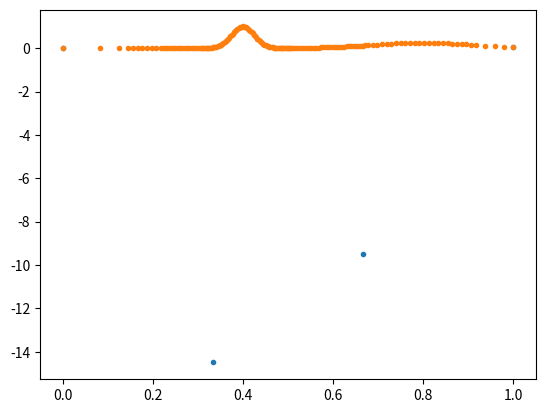

This chart was generated by the following Python code:
import numpy as np
from scipy import sparse
from matplotlib import pyplot as plt
from scipy.sparse import csr_matrix

def refine_marked(EToVcoarse, xcoarse, idxMarked):
    N = len(EToVcoarse[:,0]) + 1
    Old2New = np.zeros((len(idxMarked),3),dtype=int)

    EToVfine = EToVcoarse.copy()
    xfine = xcoarse.copy()

    for i,idx in enumerate(idxMarked):

        xi   = xfine[EToVfine[idx][0]]
        xip1 = xfine[EToVfine[idx][1]]
        xih  =  xi + (xip1 - xi)/2

        xfine = np.hstack((xfine,[xih]))

        M = EToVfine[idx][1]
        EToVfine[idx][1] = N 
        EToVfine = np.vstack((EToVfine,[N,M]))

        Old2New[i] = [EToVfine[idx][0], N, M]

        N += 1

    return EToVfine, xfine, Old2New

K = lambda h: np.array([[1/h + h/3, -1/h + h/6], [-1/h + h/6, 1/h + h/3]])

def GlobalAssembly(x,c,d,func):
    M = len(x)
    nnzmax = 4 * M
    ii = np.ones(nnzmax, dtype=int)
    jj = np.ones(nnzmax, dtype=int)
    ss = np.zeros(nnzmax)
    b = np.zeros(M)
    count = 0

    for i in range(M - 1):
        h = x[i+1] - x[i]

        fval = func(x[i])

        if i > 0:
            b[i-1] += h*fval/6        
        b[i] += 2*h*fval/3
        b[i+1] += h*fval/6

        Ki = K(h)

        ii[count:count + 4] = [i, i, i + 1, i + 1]
        jj[count:count + 4] = [i, i + 1, i + 1, i]
        ss[count:count + 4] = [
        Ki[0, 0],
        Ki[0, 1],
        Ki[1, 1],
        Ki[1, 0]
        ]
        count += 4
    
    A = csr_matrix((ss[:count], (ii[:count], jj[:count])), shape=(M, M))
    b = -b
    
    # Boundary conditions
    b[0] = c
    b[1] -= A[0,1]*c

    A[0,0] = 1
    A[0,1] = 0
    A[1,0] = 0
    
    b[M-1] = d
    b[M-2] -= A[M-1,M-2]*d

    A[M-1,M-1] = 1
    A[M-1,M-2] = 0
    A[M-2,M-1] = 0

    

    return A, b

def BVP1D(L, x, c, d,func, plot=True):
    
    if type(x) == int:
        x = np.linspace(0, L, x)

    A,b = GlobalAssembly(x,c,d,func)

    u = sparse.linalg.spsolve(A, b)
    
    if plot:
        plt.plot(x, u, '.',label="FEM solution")
        plt.show()

    return u



def prep_grid(L,c,d,VXc,EToVc,func):
    idxMarked = np.arange(len(VXc)-1)

    # sorter her efter value
    sort_indices_c = np.argsort(VXc)
    uc = BVP1D(L, VXc[sort_indices_c], c, d,func, plot=False)



    EToVf, VXf,Old2New = refine_marked(EToVc,VXc,idxMarked)

    sort_indices_f = np.argsort(VXf)
    uf = BVP1D(L, VXf[sort_indices_f], c, d,func, plot=False)
    
    # sorter her efter index
    uc = uc[np.argsort(sort_indices_c)]
    uf = uf[np.argsort(sort_indices_f)]

    return uc,uf, VXc, VXf, EToVc, EToVf, Old2New



def compute_error_decrease(uc,uf,VXc,VXf,Old2New):
    
    N = len(VXc)-1
    err = np.zeros(N)

    for n, triple in enumerate(Old2New):

        i = triple[0]
        j = triple[2]
        k = triple[1]

        xi   = VXc[i]
        xj = VXc[j]
        xk  =  xi + (xj - xi)/2

        uci  = uc[i]
        ucj =  uc[j]

        ufi = uf[i]
        ufk = uf[k]
        ufj = uf[j]

        a  = (ucj - uci) / (xj - xi)
        a1 = (ufk - ufi) / (xk - xi)
        a2 = (ufj - ufk) / (xj - xk)

        b = uci - a * xi
        b1 = ufi - a1 * xi
        b2 = ufj - a2 * xj

        int1 = ((a-a1)**2/3) * (xk**3 - xi**3) + (b-b1)**2 * (xk - xi) + (a-a1)*(b-b1) * (xk**2 - xi**2)
        int2 = ((a-a2)**2/3) * (xj**3 - xk**3) + (b-b2)**2 * (xj - xk) + (a-a2)*(b-b2) * (xj**2 - xk**2)
        
        err[n] = np.sqrt(int1 + int2)

    return err

def DriverAMR17(L,c,d,VXc,func,tol, maxit):
    it = 0
    idxMarked = [1]
    
    idxs = np.arange(len(VXc))
    EToVc = np.vstack((idxs[:-1], idxs[1:])).T
    
    while len(idxMarked)>0 and it < maxit:
        
        uc,uf, VXc, VXf, EToVc, EToVf, Old2New = prep_grid(L,c,d,VXc,EToVc,f)

        err = compute_error_decrease(uc,uf,VXc,VXf,Old2New)
        
        # Change strategy here
        
        # Old
        #idxMarked = np.where(err > tol)[0]
        
        # New
        m = np.max(err)
        if m > tol:
            idxMarked = np.where(err > 0.91*m)[0]
        else:
            idxMarked = []
    
        EToVc, VXc, Old2New = refine_marked(EToVc,VXc,idxMarked)

        it +=1

    VXc = np.sort(VXc)
    uc = BVP1D(L, VXc, c, d,func, plot=False)
    
    
    return VXc, uc, it,Old2New



#%%
u = lambda x: np.exp(-800*(x-0.4)**2) + 0.25 * np.exp(-40*(x-0.8)**2)
L = 1
c = u(0)
d = u(1)
VXc = np.linspace(0,1,4)
idxs = np.arange(len(VXc))
EToVc = np.vstack((idxs[:-1], idxs[1:])).T

#func = lambda x: 1*x
f = lambda x: (np.exp(-800*(x-0.4)**2)*((-1600*(x-0.4))**2-1601) + 0.25*np.exp(-40*(x-0.8)**2)*((-80*(x-0.8))**2-81))

u_init = BVP1D(L, VXc, c, d,f, plot=True)

#uc,uf, VXc, VXf, EToVc, EToVf, Old2New = prep_grid(L,c,d,VXc,EToVc,f)

#uc,uf, VXc, VXf, EToVc, EToVf, Old2New = prep_grid(L,c,d,VXf,EToVf,f)


#%%

#plt.plot(VXf,uf,".")
#plt.plot(VXc,uc,".")

#%%

VXc, uc, it,Old2New = DriverAMR17(L,c,d,VXc,f,tol=10**(-4), maxit=100)

print(f"Number of points: {len(VXc)}")

plt.plot(VXc,uc,".")





